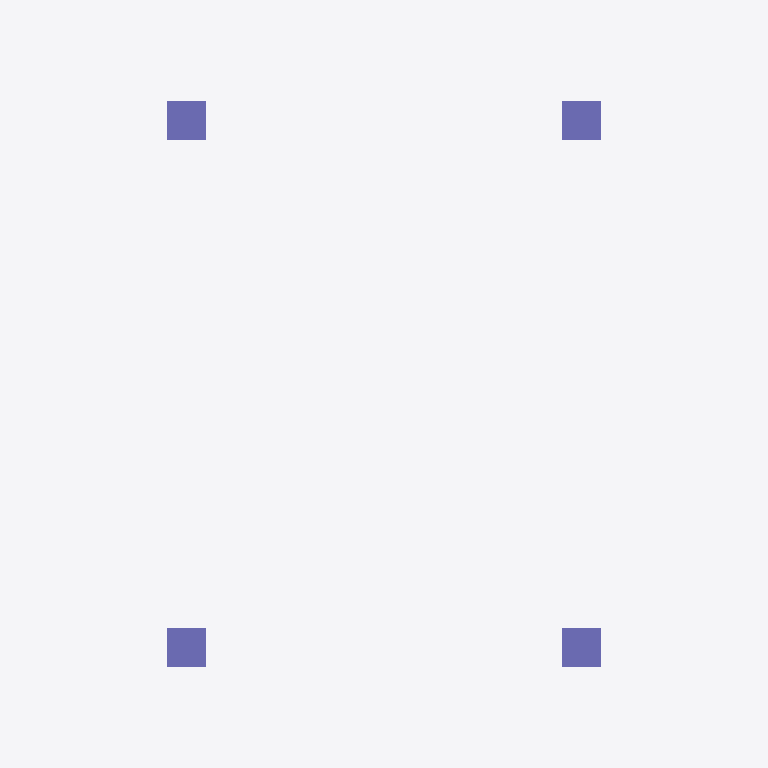
Plan cut of the same IFC building model at storey 'Structural Storey' (level 0.00 m, cut at 1.40 m), seen from above with north up, elements coloured by IFC class: 4 columns (violet). Cut surfaces are drawn darker.
Extent 4.4 m × 5.4 m × 4.0 m (x, y, z). Storeys (1): Structural Storey at 0.00 m. Elements (13): 4 IfcBeam, 4 IfcColumn, 4 IfcFooting, 1 IfcSlab.

HEADER;
FILE_DESCRIPTION(('ViewDefinition [CoordinationView_V2.0]'),'2;1');
FILE_NAME('structurai-project.ifc','2026-05-12T00:00:00',('StructurAI'),('StructurAI'),'StructurAI','StructurAI','');
FILE_SCHEMA(('IFC4'));
ENDSEC;
DATA;
#16=IFCPROJECT('b6779a767b630546846bb4',#5,'RC Pump Room',$,$,$,$,(#14),#9);
#22=IFCSITE('91557964e47068106efc08',#5,'Default Site',$,$,#21,$,$,.ELEMENT.,$,$,$,$,$);
#28=IFCBUILDING('f4a285a597f8318c7c5f15',#5,'StructurAI Building',$,$,#27,$,$,.ELEMENT.,$,$,$);
#34=IFCBUILDINGSTOREY('a7a8c73b031863079b5612',#5,'Structural Storey',$,$,#33,$,$,.ELEMENT.,0.0);
#128=IFCCOLUMN('28c27031fe7162d732a1c2',#5,'C1',$,$,#118,#127,'C1',.COLUMN.);
#147=IFCCOLUMN('cb7d29f43f4a81ff1f3a12',#5,'C2',$,$,#137,#146,'C2',.COLUMN.);
#185=IFCCOLUMN('aaa025b3826509827b773a',#5,'C4',$,$,#175,#184,'C4',.COLUMN.);
#166=IFCCOLUMN('0371438f82b01efb31e37c',#5,'C3',$,$,#156,#165,'C3',.COLUMN.);
ENDSEC;
